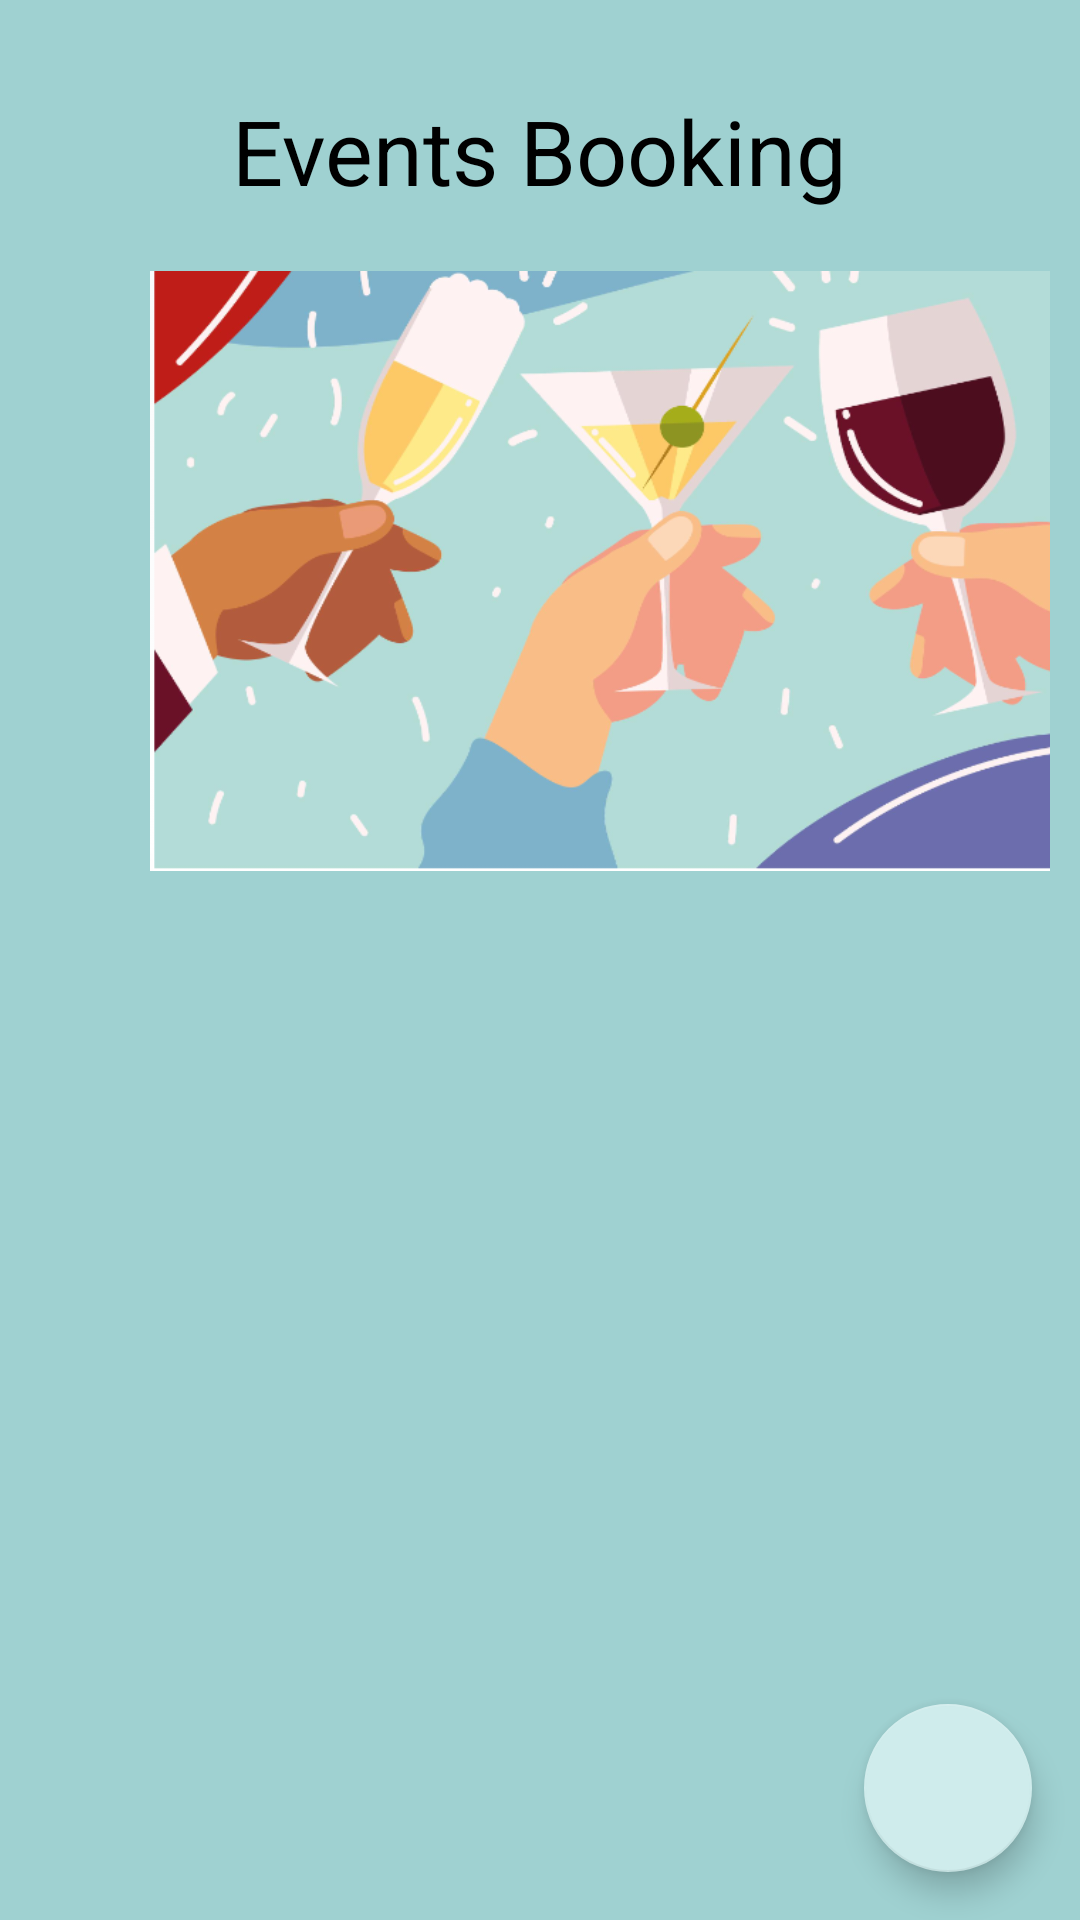

Write the Android layout XML for this screen, with the resource values it uses.
<!-- AndroidManifest.xml: application theme Theme.RoyalOrbitLast -->
<!-- res/layout/activity_event_reservation.xml -->
<?xml version="1.0" encoding="utf-8"?>
<androidx.coordinatorlayout.widget.CoordinatorLayout xmlns:android="http://schemas.android.com/apk/res/android"
    xmlns:app="http://schemas.android.com/apk/res-auto"
    xmlns:tools="http://schemas.android.com/tools"
    android:layout_width="match_parent"
    android:layout_height="match_parent"
    tools:context=".activities.event.EventReservation"
    android:background="@color/backgroundColor">


    <LinearLayout
        android:layout_width="match_parent"
        android:layout_height="match_parent"
        android:padding="10dp"

        android:orientation="vertical">

        <LinearLayout
            android:layout_width="match_parent"
            android:layout_height="wrap_content"
            android:layout_marginVertical="20dp"
            android:gravity="center_vertical"
            android:orientation="horizontal">
            <Space
                android:layout_width="0dp"
                android:layout_height="match_parent"
                android:layout_weight="1" />
            <TextView
                android:layout_width="wrap_content"
                android:layout_height="wrap_content"
                android:text="Events Booking"
                android:textColor="#000000"
                android:textSize="30sp" />

            <Space
                android:layout_width="0dp"
                android:layout_height="match_parent"
                android:layout_weight="1" />

        </LinearLayout>
        <ImageView

            android:layout_marginLeft="130dp"
            android:layout_width="150dp"
            android:layout_height="200dp"
            android:background="@drawable/background1"
            android:scaleX="2.2" />
        <androidx.recyclerview.widget.RecyclerView
            android:id="@+id/recycler_view"
            android:layout_marginTop="10dp"
            android:layout_width="match_parent"
            android:layout_height="match_parent"
            android:scrollbars="none" />

    </LinearLayout>


    <com.google.android.material.floatingactionbutton.FloatingActionButton
        android:layout_width="wrap_content"
        android:layout_height="wrap_content"
        app:srcCompat="@drawable/ic_baseline_add_24"
        android:onClick="createEventRes"
        android:layout_gravity="end|bottom"
        android:layout_margin="16dp"/>

</androidx.coordinatorlayout.widget.CoordinatorLayout>
<!-- resources referenced by this layout -->
<resources>
  <color name="backgroundColor">#9FD1D1</color>
  <!-- drawable background1: png bitmap (drawable, 154922 bytes) -->
  <style name="Theme.RoyalOrbitLast" parent="Theme.MaterialComponents.DayNight.DarkActionBar">
          
          <item name="colorPrimary">#cfecec</item>
          <item name="colorPrimaryVariant">#cfecec</item>
          <item name="colorOnPrimary">#cfecec</item>
          
          <item name="colorSecondary">#cfecec</item>
          <item name="colorSecondaryVariant">#cfecec</item>
          <item name="colorOnSecondary">#cfecec</item>
          
          <item name="android:statusBarColor">?attr/colorPrimaryVariant</item>
          
      </style>
</resources>
